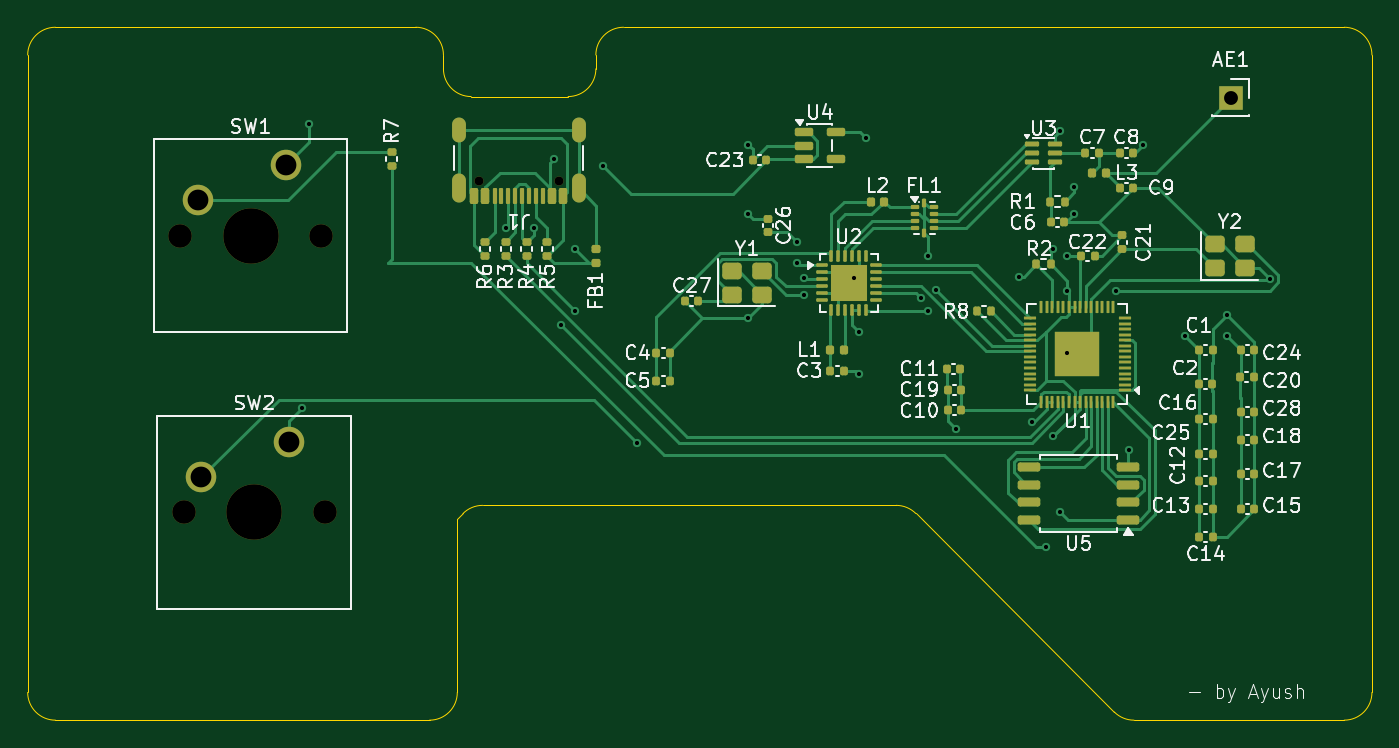
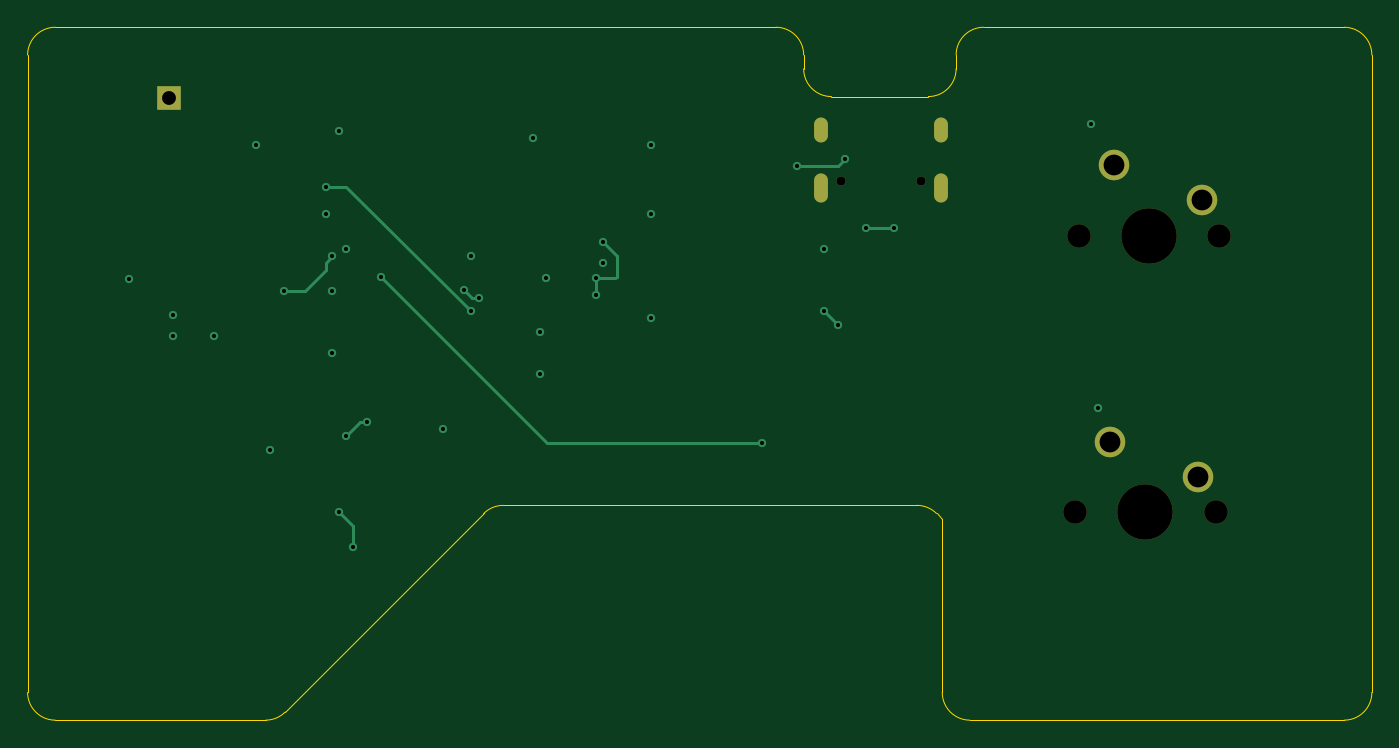
Circuit board: 13 layer files. Board 97.0 x 50.0 mm.
- bottom_copper: lora-v2-B_Cu.gbr (3947 bytes)
- bottom_mask: lora-v2-B_Mask.gbr (1183 bytes)
- paste: lora-v2-B_Paste.gbr (452 bytes)
- bottom_silk: lora-v2-B_Silkscreen.gbr (453 bytes)
- outline: lora-v2-Edge_Cuts.gbr (2048 bytes)
- top_copper: lora-v2-F_Cu.gbr (41149 bytes)
- top_mask: lora-v2-F_Mask.gbr (10606 bytes)
- paste: lora-v2-F_Paste.gbr (10372 bytes)
- top_silk: lora-v2-F_Silkscreen.gbr (81372 bytes)
- inner_copper: lora-v2-In1_Cu.gbr (75913 bytes)
- inner_copper: lora-v2-In2_Cu.gbr (87090 bytes)
- drill: lora-v2-NPTH.drl (576 bytes)
- drill: lora-v2-PTH.drl (1387 bytes)

=== bottom_copper: lora-v2-B_Cu.gbr ===
%TF.GenerationSoftware,KiCad,Pcbnew,10.0.5*%
%TF.CreationDate,2026-08-27T14:46:11+05:30*%
%TF.ProjectId,lora-v2,6c6f7261-2d76-4322-9e6b-696361645f70,rev?*%
%TF.SameCoordinates,Original*%
%TF.FileFunction,Copper,L4,Bot*%
%TF.FilePolarity,Positive*%
%FSLAX46Y46*%
G04 Gerber Fmt 4.6, Leading zero omitted, Abs format (unit mm)*
G04 Created by KiCad (PCBNEW 10.0.5) date 2026-08-27 14:46:11*
%MOMM*%
%LPD*%
G01*
G04 APERTURE LIST*
%TA.AperFunction,ComponentPad*%
%ADD10O,1.000000X1.800000*%
%TD*%
%TA.AperFunction,ComponentPad*%
%ADD11O,1.000000X2.100000*%
%TD*%
%TA.AperFunction,ComponentPad*%
%ADD12R,1.700000X1.700000*%
%TD*%
%TA.AperFunction,ComponentPad*%
%ADD13C,2.200000*%
%TD*%
%TA.AperFunction,ViaPad*%
%ADD14C,0.600000*%
%TD*%
%TA.AperFunction,Conductor*%
%ADD15C,0.200000*%
%TD*%
G04 APERTURE END LIST*
D10*
%TO.P,J1,SH,SHIELD_SH*%
%TO.N,Net-(J1-SHIELD)*%
X149115000Y-55925000D03*
D11*
X149115000Y-60105000D03*
D10*
X157755000Y-55925000D03*
D11*
X157755000Y-60105000D03*
%TD*%
D12*
%TO.P,AE1,1,A_1*%
%TO.N,Net-(AE1-A)*%
X204800000Y-53587500D03*
%TD*%
D13*
%TO.P,SW2,1,1_1*%
%TO.N,Earth*%
X136890000Y-78420000D03*
%TO.P,SW2,2,2_2*%
%TO.N,/RUN*%
X130540000Y-80960000D03*
%TD*%
%TO.P,SW1,1,1_1*%
%TO.N,Earth*%
X136620000Y-58460000D03*
%TO.P,SW1,2,2_2*%
%TO.N,Net-(R7-Pad2)*%
X130270000Y-61000000D03*
%TD*%
D14*
%TO.N,Earth*%
X198500000Y-57000000D03*
X207650000Y-66650000D03*
X183000000Y-65000000D03*
X138270000Y-55500000D03*
X170000000Y-69500000D03*
X177593750Y-66593750D03*
X178000000Y-73500000D03*
X204520000Y-69260000D03*
X157500000Y-64500000D03*
X185000000Y-77500000D03*
X170000000Y-57000000D03*
X137770000Y-76000000D03*
X193000000Y-72000000D03*
X193500000Y-62000000D03*
X197500000Y-79000000D03*
X170000000Y-62000000D03*
%TO.N,+3V3*%
X178500000Y-56500000D03*
X173500000Y-65500000D03*
X201520000Y-70760000D03*
X190500000Y-77000000D03*
X192000000Y-64500000D03*
X204520000Y-70760000D03*
X192000000Y-78000000D03*
X192500000Y-56000000D03*
X178000000Y-70500000D03*
X193000000Y-67500000D03*
%TO.N,/SX_XTA*%
X174000000Y-66587500D03*
X174000000Y-67787500D03*
X173500000Y-64000000D03*
%TO.N,/SX_DIO2*%
X193500000Y-60000000D03*
X183000000Y-69000000D03*
%TO.N,/SX_BUSY*%
X182445023Y-68054977D03*
X183543553Y-67456447D03*
%TO.N,/XOUT*%
X193000000Y-65000000D03*
X196500000Y-67500000D03*
%TO.N,/QSPI_SS*%
X192500000Y-83500000D03*
X191500000Y-86000000D03*
%TO.N,VBUS*%
X156000000Y-58000000D03*
X159500000Y-58500000D03*
%TO.N,/RUN*%
X162000000Y-78500000D03*
X189500000Y-66500000D03*
%TO.N,/USB_DP*%
X152500000Y-63000000D03*
X154500000Y-63000000D03*
%TO.N,Net-(U1-USB_DP)*%
X157500000Y-69000000D03*
X156500000Y-70000000D03*
%TD*%
%TO.N,+3V3*%
D15*
X191000000Y-77000000D02*
X192000000Y-78000000D01*
X190500000Y-77000000D02*
X191000000Y-77000000D01*
%TO.N,/SX_XTA*%
X174000000Y-66587500D02*
X174000000Y-67787500D01*
X172587500Y-66587500D02*
X174000000Y-66587500D01*
X172500000Y-66500000D02*
X172587500Y-66587500D01*
X173500000Y-64000000D02*
X172500000Y-65000000D01*
X172500000Y-65000000D02*
X172500000Y-66500000D01*
%TO.N,/SX_DIO2*%
X192000000Y-60000000D02*
X193500000Y-60000000D01*
X183000000Y-69000000D02*
X192000000Y-60000000D01*
%TO.N,/SX_BUSY*%
X182945023Y-68054977D02*
X183543553Y-67456447D01*
X182445023Y-68054977D02*
X182945023Y-68054977D01*
%TO.N,/XOUT*%
X196500000Y-67500000D02*
X195000000Y-67500000D01*
X195000000Y-67500000D02*
X193500000Y-66000000D01*
X193500000Y-66000000D02*
X193500000Y-65500000D01*
X193500000Y-65500000D02*
X193000000Y-65000000D01*
%TO.N,/QSPI_SS*%
X191500000Y-84500000D02*
X192500000Y-83500000D01*
X191500000Y-86000000D02*
X191500000Y-84500000D01*
%TO.N,VBUS*%
X156500000Y-58500000D02*
X159500000Y-58500000D01*
X156000000Y-58000000D02*
X156500000Y-58500000D01*
%TO.N,/RUN*%
X162000000Y-78500000D02*
X177500000Y-78500000D01*
X177500000Y-78500000D02*
X189500000Y-66500000D01*
%TO.N,/USB_DP*%
X152500000Y-63000000D02*
X154500000Y-63000000D01*
%TO.N,Net-(U1-USB_DP)*%
X156500000Y-70000000D02*
X157500000Y-69000000D01*
%TD*%
M02*

=== bottom_mask: lora-v2-B_Mask.gbr ===
%TF.GenerationSoftware,KiCad,Pcbnew,10.0.5*%
%TF.CreationDate,2026-08-27T14:46:11+05:30*%
%TF.ProjectId,lora-v2,6c6f7261-2d76-4322-9e6b-696361645f70,rev?*%
%TF.SameCoordinates,Original*%
%TF.FileFunction,Soldermask,Bot*%
%TF.FilePolarity,Negative*%
%FSLAX46Y46*%
G04 Gerber Fmt 4.6, Leading zero omitted, Abs format (unit mm)*
G04 Created by KiCad (PCBNEW 10.0.5) date 2026-08-27 14:46:11*
%MOMM*%
%LPD*%
G01*
G04 APERTURE LIST*
%ADD10O,1.000000X1.800000*%
%ADD11O,1.000000X2.100000*%
%ADD12C,0.650000*%
%ADD13R,1.700000X1.700000*%
%ADD14C,1.700000*%
%ADD15C,4.000000*%
%ADD16C,2.200000*%
G04 APERTURE END LIST*
D10*
%TO.C,J1*%
X149115000Y-55925000D03*
D11*
X149115000Y-60105000D03*
D10*
X157755000Y-55925000D03*
D11*
X157755000Y-60105000D03*
D12*
X150545000Y-59605000D03*
X156325000Y-59605000D03*
%TD*%
D13*
%TO.C,AE1*%
X204800000Y-53587500D03*
%TD*%
D14*
%TO.C,SW2*%
X129270000Y-83500000D03*
D15*
X134350000Y-83500000D03*
D14*
X139430000Y-83500000D03*
D16*
X136890000Y-78420000D03*
X130540000Y-80960000D03*
%TD*%
D14*
%TO.C,SW1*%
X129000000Y-63540000D03*
D15*
X134080000Y-63540000D03*
D14*
X139160000Y-63540000D03*
D16*
X136620000Y-58460000D03*
X130270000Y-61000000D03*
%TD*%
M02*

=== paste: lora-v2-B_Paste.gbr ===
%TF.GenerationSoftware,KiCad,Pcbnew,10.0.5*%
%TF.CreationDate,2026-08-27T14:46:11+05:30*%
%TF.ProjectId,lora-v2,6c6f7261-2d76-4322-9e6b-696361645f70,rev?*%
%TF.SameCoordinates,Original*%
%TF.FileFunction,Paste,Bot*%
%TF.FilePolarity,Positive*%
%FSLAX46Y46*%
G04 Gerber Fmt 4.6, Leading zero omitted, Abs format (unit mm)*
G04 Created by KiCad (PCBNEW 10.0.5) date 2026-08-27 14:46:11*
%MOMM*%
%LPD*%
G01*
G04 APERTURE LIST*
G04 APERTURE END LIST*
M02*

=== bottom_silk: lora-v2-B_Silkscreen.gbr ===
%TF.GenerationSoftware,KiCad,Pcbnew,10.0.5*%
%TF.CreationDate,2026-08-27T14:46:11+05:30*%
%TF.ProjectId,lora-v2,6c6f7261-2d76-4322-9e6b-696361645f70,rev?*%
%TF.SameCoordinates,Original*%
%TF.FileFunction,Legend,Bot*%
%TF.FilePolarity,Positive*%
%FSLAX46Y46*%
G04 Gerber Fmt 4.6, Leading zero omitted, Abs format (unit mm)*
G04 Created by KiCad (PCBNEW 10.0.5) date 2026-08-27 14:46:11*
%MOMM*%
%LPD*%
G01*
G04 APERTURE LIST*
G04 APERTURE END LIST*
M02*

=== outline: lora-v2-Edge_Cuts.gbr ===
%TF.GenerationSoftware,KiCad,Pcbnew,10.0.5*%
%TF.CreationDate,2026-08-27T14:46:11+05:30*%
%TF.ProjectId,lora-v2,6c6f7261-2d76-4322-9e6b-696361645f70,rev?*%
%TF.SameCoordinates,Original*%
%TF.FileFunction,Profile,NP*%
%FSLAX46Y46*%
G04 Gerber Fmt 4.6, Leading zero omitted, Abs format (unit mm)*
G04 Created by KiCad (PCBNEW 10.0.5) date 2026-08-27 14:46:11*
%MOMM*%
%LPD*%
G01*
G04 APERTURE LIST*
%TA.AperFunction,Profile*%
%ADD10C,0.050000*%
%TD*%
G04 APERTURE END LIST*
D10*
X149000000Y-96500000D02*
G75*
G02*
X147000000Y-98500000I-2000000J0D01*
G01*
X180671573Y-83000000D02*
G75*
G02*
X182085800Y-83585772I27J-2000000D01*
G01*
X149414213Y-83585787D02*
G75*
G02*
X150828427Y-83000019I1414187J-1414213D01*
G01*
X197828427Y-98500000D02*
G75*
G02*
X196414199Y-97914227I-27J2000000D01*
G01*
X159000000Y-50500000D02*
G75*
G02*
X161000000Y-48500000I2000000J0D01*
G01*
X120000000Y-98500000D02*
G75*
G02*
X118000000Y-96500000I0J2000000D01*
G01*
X118000000Y-50500000D02*
G75*
G02*
X120000000Y-48500000I2000000J0D01*
G01*
X146000000Y-48500000D02*
G75*
G02*
X148000000Y-50500000I0J-2000000D01*
G01*
X159000000Y-51500000D02*
G75*
G02*
X157000000Y-53500000I-2000000J0D01*
G01*
X150000000Y-53500000D02*
G75*
G02*
X148000000Y-51500000I0J2000000D01*
G01*
X215000000Y-96500000D02*
G75*
G02*
X213000000Y-98500000I-2000000J0D01*
G01*
X213000000Y-48500000D02*
G75*
G02*
X215000000Y-50500000I0J-2000000D01*
G01*
X196414213Y-97914213D02*
X182085786Y-83585786D01*
X149000000Y-84000000D02*
X149000000Y-96500000D01*
X147000000Y-98500000D02*
X120000000Y-98500000D01*
X149414213Y-83585787D02*
X149000000Y-84000000D01*
X180671573Y-83000000D02*
X150828427Y-83000000D01*
X213000000Y-98500000D02*
X197828427Y-98500000D01*
X159000000Y-51500000D02*
X159000000Y-50500000D01*
X161000000Y-48500000D02*
X213000000Y-48500000D01*
X118000000Y-96500000D02*
X118000000Y-50500000D01*
X120000000Y-48500000D02*
X146000000Y-48500000D01*
X148000000Y-50500000D02*
X148000000Y-51500000D01*
X150000000Y-53500000D02*
X157000000Y-53500000D01*
X215000000Y-50500000D02*
X215000000Y-96500000D01*
M02*

=== top_copper: lora-v2-F_Cu.gbr (41149 bytes, source omitted) ===
=== top_mask: lora-v2-F_Mask.gbr (10606 bytes, source omitted) ===
=== paste: lora-v2-F_Paste.gbr (10372 bytes, source omitted) ===
=== top_silk: lora-v2-F_Silkscreen.gbr (81372 bytes, source omitted) ===
=== inner_copper: lora-v2-In1_Cu.gbr (75913 bytes, source omitted) ===
=== inner_copper: lora-v2-In2_Cu.gbr (87090 bytes, source omitted) ===
=== drill: lora-v2-NPTH.drl ===
M48
; DRILL file KiCad 10.0.5 date 2026-08-27T14:46:01
; FORMAT={-:-/ absolute / metric / decimal}
; #@! TF.CreationDate,2026-08-27T14:46:01+05:30
; #@! TF.GenerationSoftware,Kicad,Pcbnew,10.0.5
; #@! TF.FileFunction,NonPlated,1,4,NPTH
FMAT,2
METRIC
; #@! TA.AperFunction,NonPlated,NPTH,ComponentDrill
T1C0.650
; #@! TA.AperFunction,NonPlated,NPTH,ComponentDrill
T2C1.700
; #@! TA.AperFunction,NonPlated,NPTH,ComponentDrill
T3C4.000
%
G90
G05
T1
X150.545Y-59.605
X156.325Y-59.605
T2
X129.0Y-63.54
X129.27Y-83.5
X139.16Y-63.54
X139.43Y-83.5
T3
X134.08Y-63.54
X134.35Y-83.5
M30

=== drill: lora-v2-PTH.drl ===
M48
; DRILL file KiCad 10.0.5 date 2026-08-27T14:46:01
; FORMAT={-:-/ absolute / metric / decimal}
; #@! TF.CreationDate,2026-08-27T14:46:01+05:30
; #@! TF.GenerationSoftware,Kicad,Pcbnew,10.0.5
; #@! TF.FileFunction,Plated,1,4,PTH
FMAT,2
METRIC
; #@! TA.AperFunction,Plated,PTH,ViaDrill
T1C0.300
; #@! TA.AperFunction,Plated,PTH,ComponentDrill
T2C0.600
; #@! TA.AperFunction,Plated,PTH,ComponentDrill
T3C1.000
; #@! TA.AperFunction,Plated,PTH,ComponentDrill
T4C1.500
%
G90
G05
T1
X137.77Y-76.0
X138.27Y-55.5
X152.5Y-63.0
X154.5Y-63.0
X156.0Y-58.0
X156.5Y-70.0
X157.5Y-64.5
X157.5Y-69.0
X159.5Y-58.5
X162.0Y-78.5
X170.0Y-57.0
X170.0Y-62.0
X170.0Y-69.5
X173.5Y-64.0
X173.5Y-65.5
X174.0Y-66.587
X174.0Y-67.787
X177.594Y-66.594
X178.0Y-70.5
X178.0Y-73.5
X178.5Y-56.5
X182.445Y-68.055
X183.0Y-65.0
X183.0Y-69.0
X183.544Y-67.456
X185.0Y-77.5
X189.5Y-66.5
X190.5Y-77.0
X191.5Y-86.0
X192.0Y-64.5
X192.0Y-78.0
X192.5Y-56.0
X192.5Y-83.5
X193.0Y-65.0
X193.0Y-67.5
X193.0Y-72.0
X193.5Y-60.0
X193.5Y-62.0
X196.5Y-67.5
X197.5Y-79.0
X198.5Y-57.0
X201.52Y-70.76
X204.52Y-69.26
X204.52Y-70.76
X207.65Y-66.65
T3
X204.8Y-53.587
T4
X130.27Y-61.0
X130.54Y-80.96
X136.62Y-58.46
X136.89Y-78.42
T2
G00X149.115Y-56.325
M15
G01X149.115Y-55.525
M16
G05
G00X149.115Y-60.655
M15
G01X149.115Y-59.555
M16
G05
G00X157.755Y-56.325
M15
G01X157.755Y-55.525
M16
G05
G00X157.755Y-60.655
M15
G01X157.755Y-59.555
M16
G05
M30
